Labelled photos from "dataset_preprocessed", an image-classification folder in Charifabenfraj/PlantGuard_AI. The possible labels are: pepper bell bacterial spot, pepper bell healthy, potato early blight, potato healthy, tomato mosaic virus.

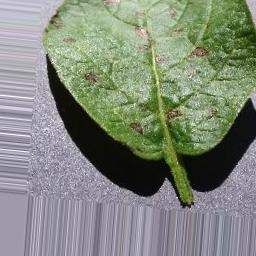
Label: potato early blight

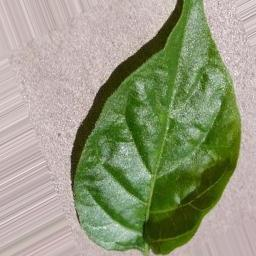
Label: pepper bell healthy

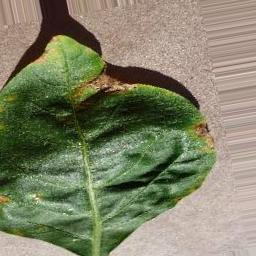
Label: pepper bell bacterial spot

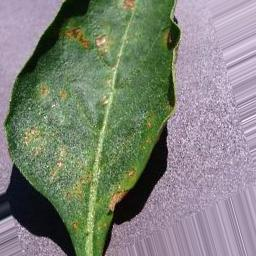
Label: pepper bell bacterial spot

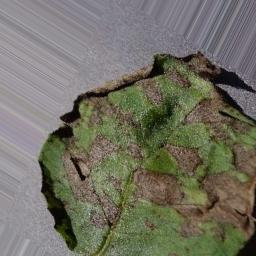
Label: potato early blight

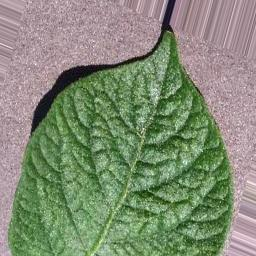
Label: potato healthy
